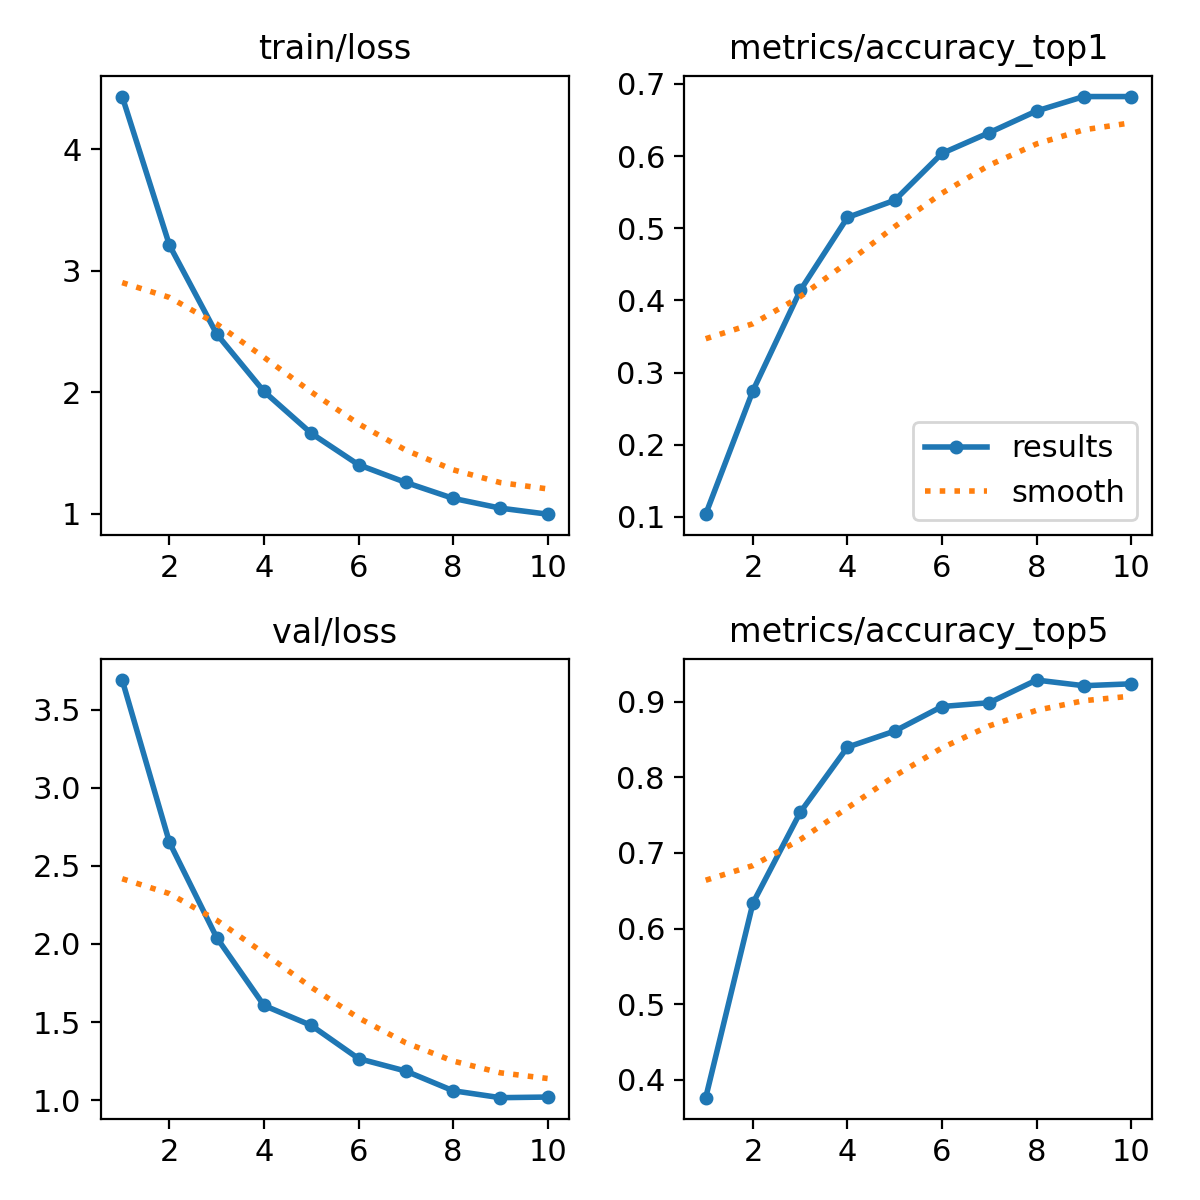

Values plotted in this chart, from the file beside it:
epoch, time, train/loss, metrics/accuracy_top1, metrics/accuracy_top5, val/loss, lr/pg0, lr/pg1, lr/pg2
1, 214.8, 4.434, 0.1037, 0.3762, 3.689, 0.06718, 0.0003315, 0.0003315
2, 502.3, 3.21, 0.275, 0.6338, 2.65, 0.03416, 0.0006487, 0.0006487
3, 753, 2.479, 0.4138, 0.7538, 2.04, 0.001085, 0.0009038, 0.0009038
4, 1003, 2.007, 0.515, 0.84, 1.607, 0.000796, 0.000796, 0.000796
5, 1255, 1.663, 0.5387, 0.8612, 1.479, 0.000658, 0.000658, 0.000658
6, 1483, 1.404, 0.6038, 0.8938, 1.267, 0.000505, 0.000505, 0.000505
7, 1684, 1.258, 0.6325, 0.8988, 1.187, 0.000352, 0.000352, 0.000352
8, 1890, 1.127, 0.6625, 0.9287, 1.061, 0.000214, 0.000214, 0.000214
9, 2100, 1.047, 0.6825, 0.9213, 1.017, 0.0001045, 0.0001045, 0.0001045
10, 2305, 0.9971, 0.6825, 0.9237, 1.021, 3.4227e-05, 3.4227e-05, 3.4227e-05
